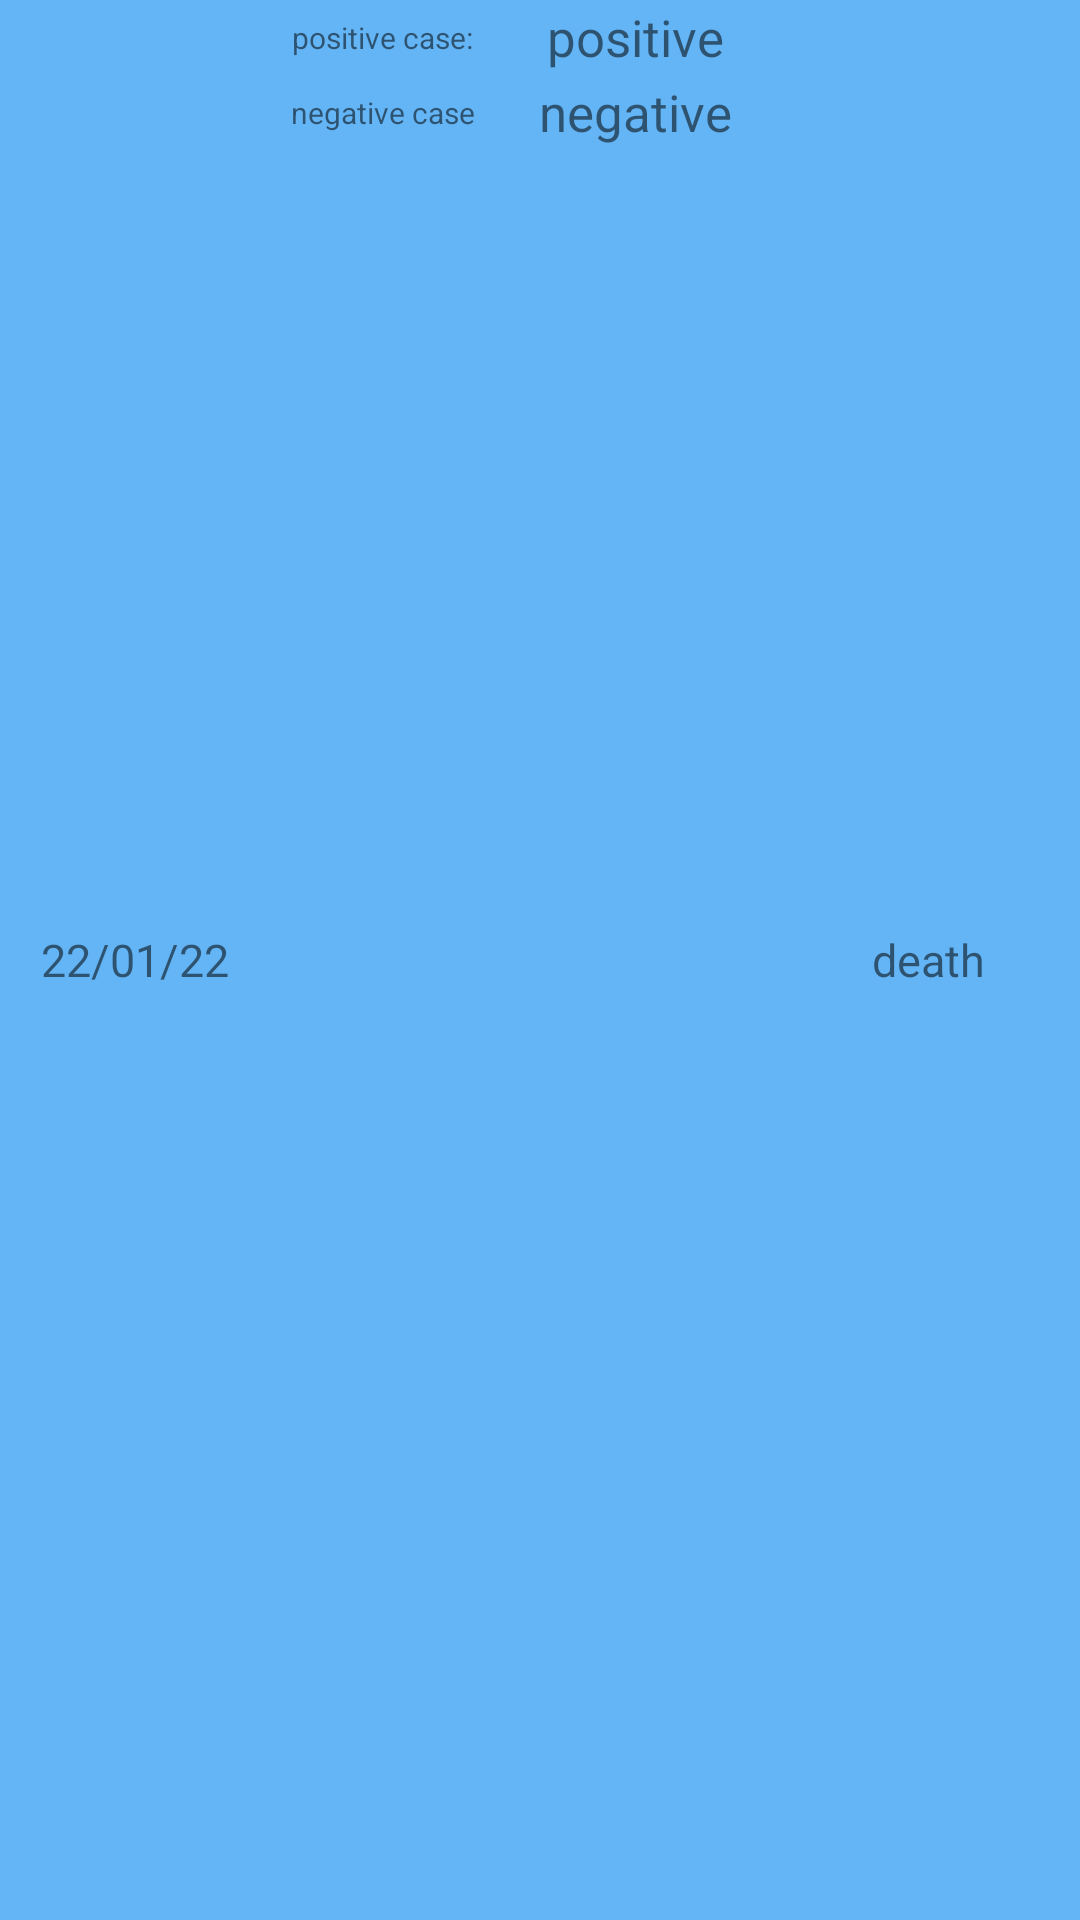

Write the Android layout XML for this screen, with the resource values it uses.
<!-- AndroidManifest.xml: application theme Theme.MedNed -->
<!-- res/layout/corona.xml -->
<?xml version="1.0" encoding="utf-8"?>
<LinearLayout xmlns:android="http://schemas.android.com/apk/res/android"
    android:orientation="horizontal"
    android:layout_margin="5dp"
    android:layout_width="match_parent"
    android:layout_height="50dp"
    android:background="#64B5F6"
    >
    <TextView
        android:layout_width="90dp"
        android:layout_height="match_parent"
        android:gravity="center"
        android:id="@+id/date"
        android:text="22/01/22"
        android:textSize="15sp"
        />
    <LinearLayout
        android:layout_width="0dp"
        android:layout_weight="1"
        android:layout_height="match_parent"
        android:orientation="vertical">

<LinearLayout
    android:layout_width="match_parent"
    android:layout_height="25dp"
    android:orientation="horizontal">
    <TextView
        android:layout_width="0dp"
        android:layout_weight="0.8"
        android:text="@string/positive"
        android:textSize="10sp"
        android:gravity="center"
        android:layout_height="match_parent"/>
    <TextView
        android:layout_width="0dp"
        android:layout_height="match_parent"
        android:layout_weight="1"
        android:gravity="center"
        android:textSize="17sp"
        android:text="positive"
        android:id="@+id/positiveData"/>
</LinearLayout>


<LinearLayout
    android:layout_width="match_parent"
    android:layout_height="25dp"
    android:orientation="horizontal">
    <TextView
        android:layout_width="0dp"
        android:layout_height="match_parent"
        android:layout_weight="0.8"
        android:textSize="10sp"
        android:text="negative case"
        android:gravity="center"/>
        <TextView
            android:layout_width="0dp"
            android:layout_height="match_parent"
            android:layout_weight="1"
            android:textSize="17sp"
            android:gravity="center"
            android:id="@+id/negativeData"
            android:text="negative"/>
</LinearLayout>


    </LinearLayout>
     <TextView
         android:layout_width="0dp"
         android:layout_weight="0.6"
         android:layout_height="match_parent"
         android:text="death"
         android:id="@+id/deathCount"
         android:gravity="center"
         android:textSize="15sp"/>

</LinearLayout>
<!-- resources referenced by this layout -->
<resources>
  <string name="positive">positive case:</string>
  <style name="Theme.MedNed" parent="Theme.MaterialComponents.DayNight.DarkActionBar">
          
          <item name="colorPrimary">@color/purple_500</item>
          <item name="colorPrimaryVariant">@color/purple_700</item>
          <item name="colorOnPrimary">@color/white</item>
          
          <item name="colorSecondary">@color/teal_200</item>
          <item name="colorSecondaryVariant">@color/teal_700</item>
          <item name="colorOnSecondary">@color/purple_200</item>
          
          <item name="android:statusBarColor" tools:targetApi="l">?attr/colorPrimaryVariant</item>
          
      </style>
  <color name="purple_500">#FF6200EE</color>
  <color name="purple_700">#FF3700B3</color>
  <color name="white">#FFFFFFFF</color>
  <color name="teal_200">#FF03DAC5</color>
  <color name="teal_700">#FF018786</color>
  <color name="purple_200">#FFBB86FC</color>
</resources>
